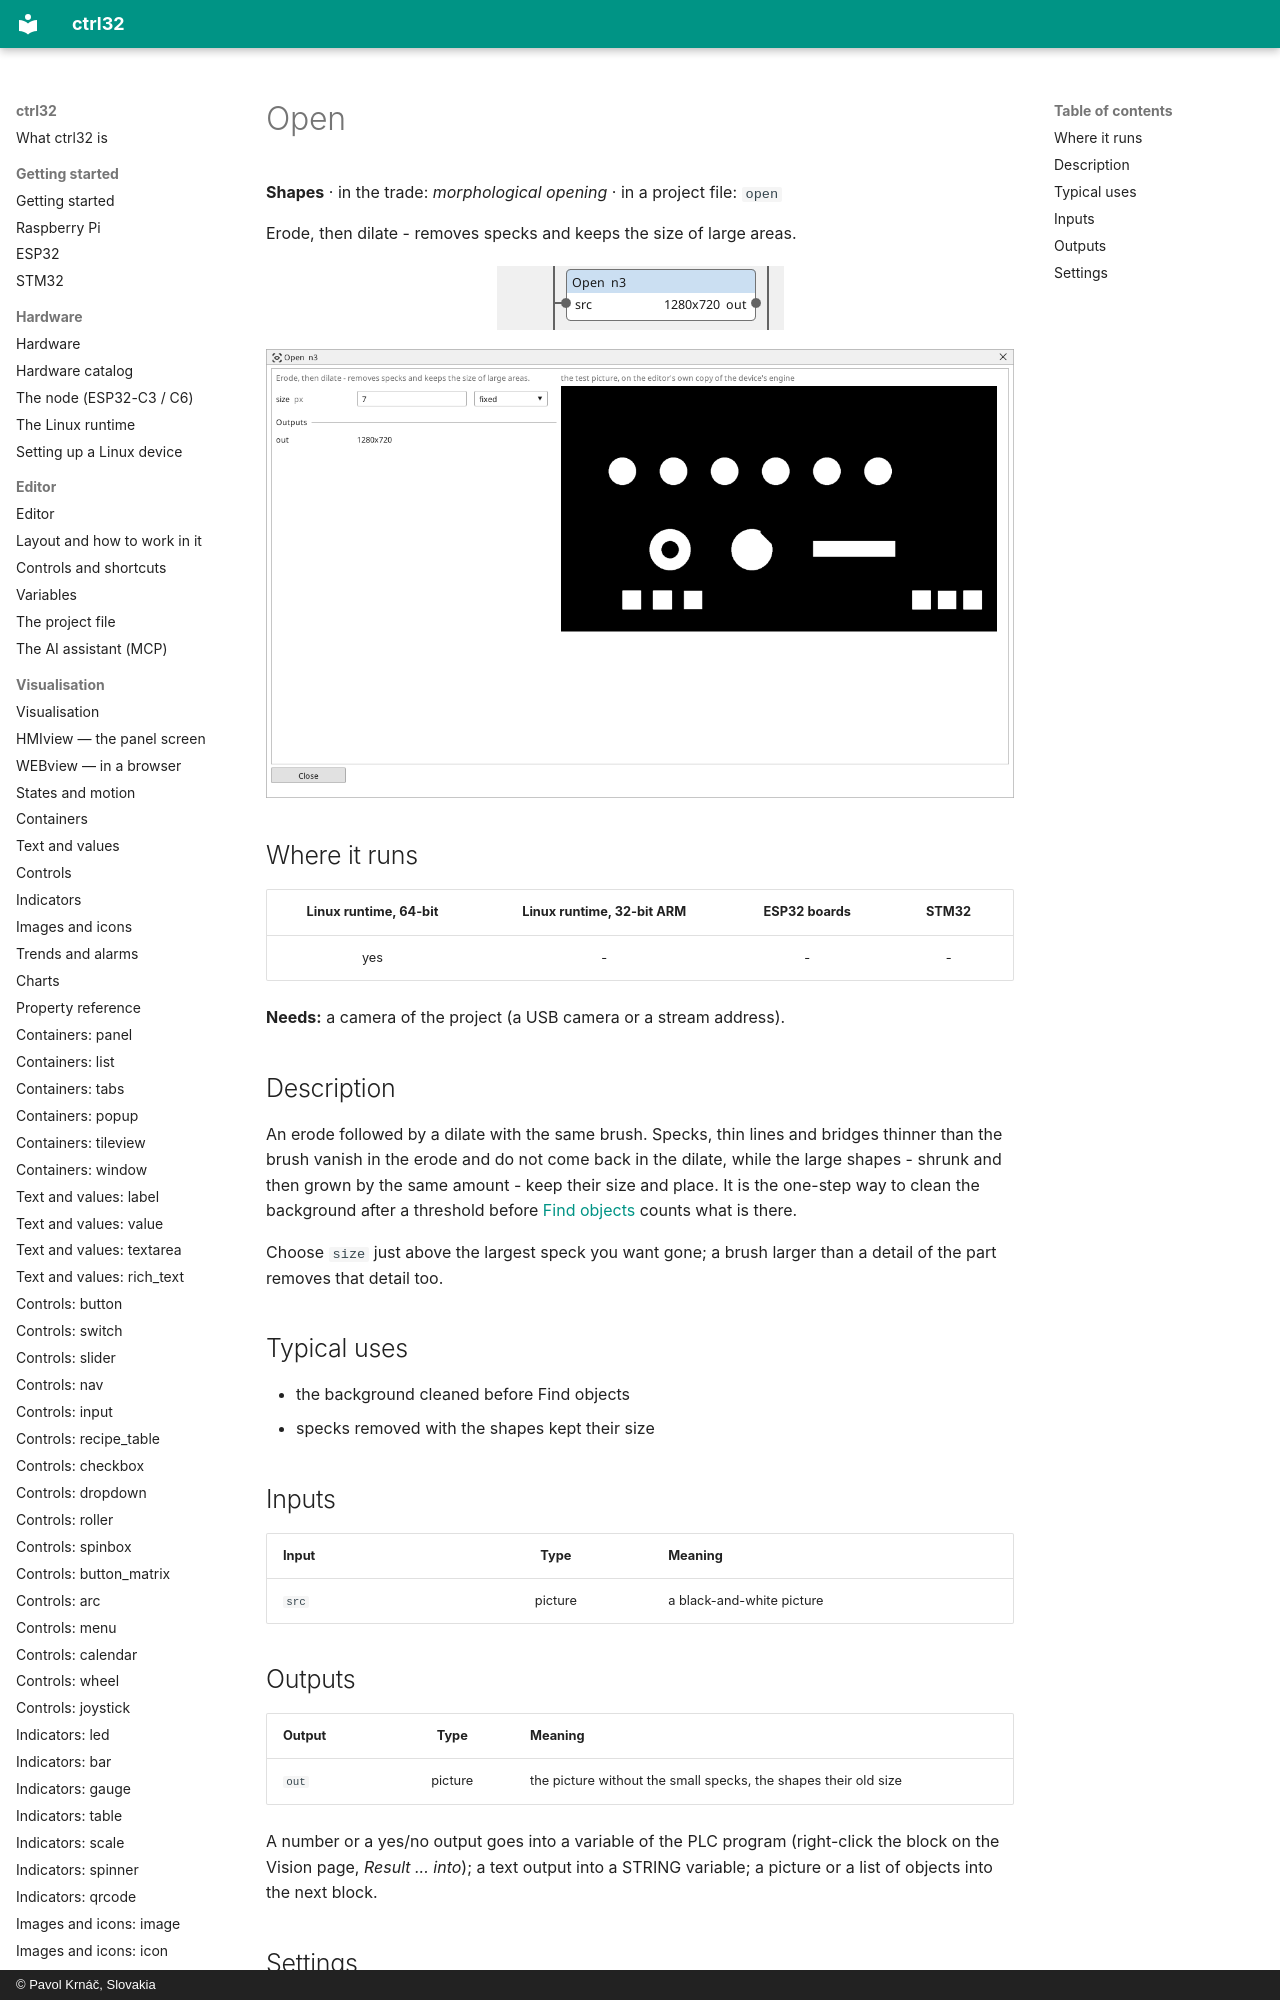

repository: ctrl32/docs · page: vision-open/index.html · generator: mkdocs · copyright: © Pavol Krnáč, Slovakia

---
image: img/vbc-open.webp
image_alt: "The Open block on the Vision canvas"
---

<!-- AUTOMATICALLY GENERATED from schema/visu-vision.yaml (tools/gen_vision.py) -->

# Open

**Shapes** · in the trade: *morphological opening* · in a project file: `open`

Erode, then dilate - removes specks and keeps the size of large areas.

![The Open block on the Vision canvas](img/vbc-open.webp){: .sb-center}
